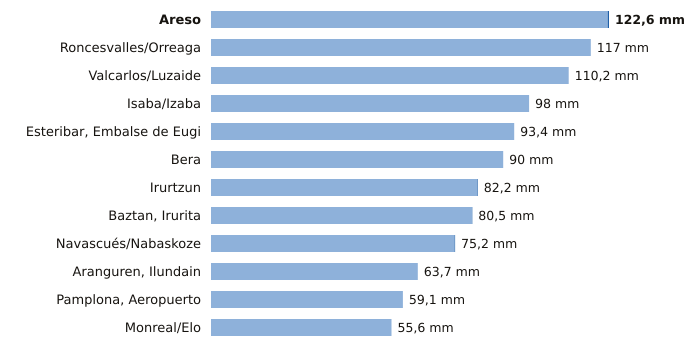

Values plotted in this chart, from the file beside it:
estacion, provincia, indicativo, mm_6_dias_anteriores, mm_hoy, mm_7_dias, horas_de_hoy
Areso, Navarra, 1033X, 122.2, 0.4, 122.6, 18
Roncesvalles/Orreaga, Navarra, 9228T, 117.0, 0.0, 117.0, 18
Valcarlos/Luzaide, Navarra, 9995Y, 110.2, 0.0, 110.2, 18
Isaba/Izaba, Navarra, 9218A, 98.0, 0.0, 98.0, 18
Esteribar, Embalse de Eugi, Navarra, 9257X, 93.4, 0.0, 93.4, 18
Bera, Navarra, 1010X, 90.0, 0.0, 90.0, 18
Irurtzun, Navarra, 9274X, 82.0, 0.2, 82.2, 18
Baztan, Irurita, Navarra, 1002Y, 80.4, 0.1, 80.5, 18
Navascués/Nabaskoze, Navarra, 9238X, 75.0, 0.2, 75.2, 18
Aranguren, Ilundain, Navarra, 9263X, 63.7, 0.0, 63.7, 18
Pamplona, Aeropuerto, Navarra, 9263D, 59.1, 0.0, 59.1, 18
Monreal/Elo, Navarra, 9262P, 55.6, 0.0, 55.6, 18
